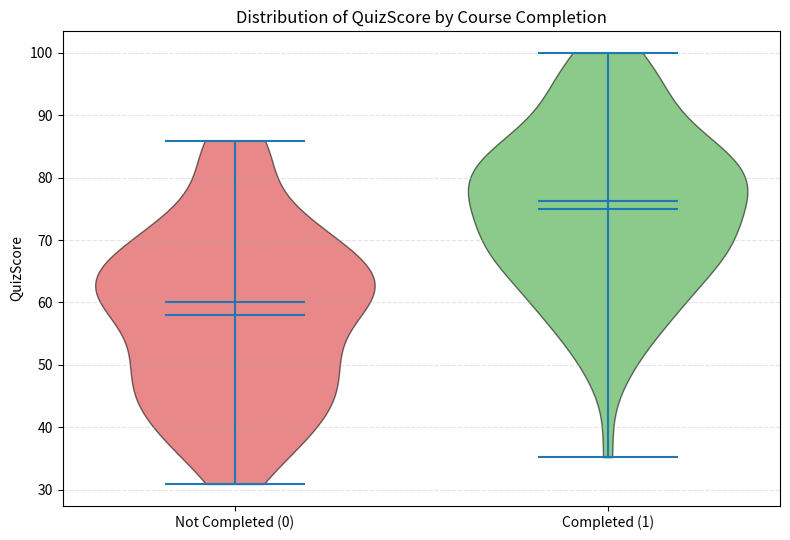

Here is the Python script that generated this plot:
# --- Cell 1: Generated Learner Engagement Dataset ---
# Load Necessary Packages
import numpy as np
import pandas as pd
import matplotlib.pyplot as plt

# Step 1: Fix the random seed for a reproducible cohort
np.random.seed(2026)

n = 180

# Step 2: Generate the learner engagement attributes
study_hours = np.random.lognormal(mean=3.1, sigma=0.55, size=n)
quiz_score = np.clip(np.random.normal(66, 15, n), 0, 100)
assignment_score = np.clip(quiz_score + np.random.normal(4, 9, n), 0, 100)
attendance_rate = np.clip(np.random.normal(74, 16, n), 0, 100)
interaction_count = np.random.poisson(lam=18, size=n)

# Derive CourseCompletion from a weighted engagement score plus noise
engagement = (0.030 * study_hours + 0.045 * quiz_score +
              0.030 * assignment_score + 0.025 * attendance_rate +
              0.040 * interaction_count + np.random.normal(0, 0.9, n))
completion = (engagement > np.median(engagement)).astype(int)

# Step 3: Assemble the DataFrame
df = pd.DataFrame({
    'StudyHours': study_hours.round(2),
    'QuizScore': quiz_score.round(1),
    'AssignmentScore': assignment_score.round(1),
    'AttendanceRate': attendance_rate.round(1),
    'InteractionCount': interaction_count,
    'CourseCompletion': completion
})

print("First 10 learner records")
print(df.head(10))
print("\nShape =", df.shape)
print("\nCourse completion counts:")
print(df['CourseCompletion'].value_counts())


# --- Cell 2: Descriptive Statistics and Skewness of the Cohort ---
# Step 4: Summarise the cohort
print("Descriptive statistics of the learner cohort")
print(df.describe().round(2))

print("\nOverall completion rate =",
      round(df['CourseCompletion'].mean() * 100, 2), "%")
print("\nSkewness of each numeric attribute:")
print(df.drop(columns='CourseCompletion').skew().round(4))


# --- Cell 3: Engineered Log_StudyHours and its Effect on Skewness ---
# Step 5: Feature engineering - logarithm of StudyHours
df['Log_StudyHours'] = np.log(df['StudyHours'])

print("Dataset after adding Log_StudyHours")
print(df[['StudyHours', 'Log_StudyHours', 'QuizScore',
          'CourseCompletion']].head(10))

print("\nSkewness of StudyHours     =", round(df['StudyHours'].skew(), 4))
print("Skewness of Log_StudyHours =", round(df['Log_StudyHours'].skew(), 4))
print("\nStudyHours range     :", df['StudyHours'].min(), "to", df['StudyHours'].max())
print("Log_StudyHours range :", round(df['Log_StudyHours'].min(), 4),
      "to", round(df['Log_StudyHours'].max(), 4))


# --- Cell 4: QuizScore Banded into Three Performance Levels ---
# Step 6: Band QuizScore into three performance levels
df['QuizBand'] = pd.cut(df['QuizScore'],
                        bins=[-0.01, 50, 75, 100],
                        labels=['Needs Support', 'Progressing', 'Excelling'])

print("Dataset after banding QuizScore")
print(df[['QuizScore', 'QuizBand', 'AttendanceRate',
          'CourseCompletion']].head(10))

print("\nLearners in each performance band:")
print(df['QuizBand'].value_counts().sort_index())

print("\nQuizScore range covered by each band:")
print(df.groupby('QuizBand', observed=True)['QuizScore'].agg(['min', 'max', 'count']))


# --- Cell 5: Correlation Matrix of the Engagement Signals ---
# Step 7: Correlation matrix of the numeric attributes
numeric_cols = ['StudyHours', 'Log_StudyHours', 'QuizScore', 'AssignmentScore',
                'AttendanceRate', 'InteractionCount', 'CourseCompletion']
corr = df[numeric_cols].corr()

print("Correlation matrix")
print(corr.round(3))

print("\nAssociation of each signal with CourseCompletion (strongest first):")
print(corr['CourseCompletion'].drop('CourseCompletion')
      .sort_values(ascending=False).round(4))


# --- Cell 6: Violin Plot of QuizScore Grouped by Course Completion ---
# Step 8: Violin plot of QuizScore grouped by CourseCompletion
not_completed = df.loc[df['CourseCompletion'] == 0, 'QuizScore'].values
completed = df.loc[df['CourseCompletion'] == 1, 'QuizScore'].values

plt.figure(figsize=(8, 5.5))
parts = plt.violinplot([not_completed, completed],
                       positions=[1, 2], showmeans=True,
                       showmedians=True, widths=0.75)

for body, colour in zip(parts['bodies'], ['#d62728', '#2ca02c']):
    body.set_facecolor(colour)
    body.set_alpha(0.55)
    body.set_edgecolor('black')

plt.xticks([1, 2], ['Not Completed (0)', 'Completed (1)'])
plt.ylabel('QuizScore')
plt.title('Distribution of QuizScore by Course Completion')
plt.grid(True, axis='y', linestyle='--', alpha=0.35)
plt.tight_layout()
plt.show()


# --- Cell 7: Learning Behaviour Summary and Early-Warning Threshold ---
# Step 9: Learning patterns and an early-warning threshold
band_summary = df.groupby('QuizBand', observed=True).agg(
    Learners=('CourseCompletion', 'size'),
    Mean_StudyHours=('StudyHours', 'mean'),
    Mean_Attendance=('AttendanceRate', 'mean'),
    Mean_Interactions=('InteractionCount', 'mean'),
    Completion_Rate=('CourseCompletion', 'mean')
).round(3)

print("Learning behaviour summary by quiz performance band")
print(band_summary)

print("\nGroup means by completion status:")
print(df.groupby('CourseCompletion')[
    ['StudyHours', 'QuizScore', 'AttendanceRate', 'InteractionCount']
].mean().round(2))

risk_cut = df['QuizScore'].quantile(0.25)
at_risk = df[(df['QuizScore'] <= risk_cut) & (df['CourseCompletion'] == 0)]
print("\nLower quartile of QuizScore =", round(risk_cut, 2))
print("Learners at or below it who did not complete =", len(at_risk))
